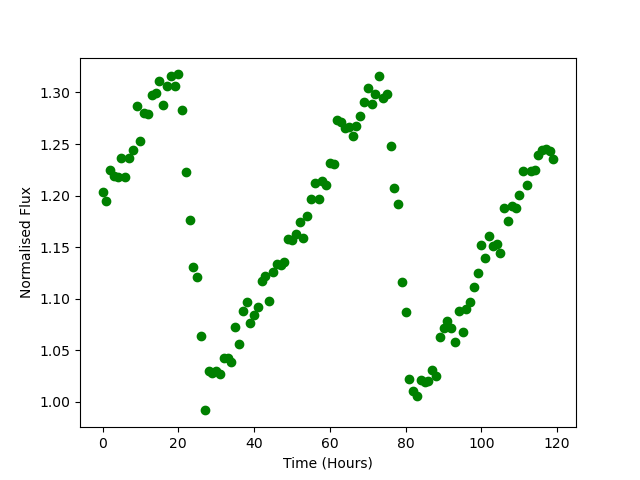

Source data for this figure (header and first rows):
Time, Flux
0.0, 1.203
1.0, 1.194
2.0, 1.225
3.0, 1.219
4.0, 1.218
5.0, 1.236
6.0, 1.218
7.0, 1.236
8.0, 1.245
9.0, 1.287
10.0, 1.253
11.0, 1.28
12.0, 1.279
13.0, 1.297
14.0, 1.299
15.0, 1.311
16.0, 1.288
17.0, 1.306
18.0, 1.316
19.0, 1.307
20.0, 1.318
21.0, 1.283
22.0, 1.223
23.0, 1.176
24.0, 1.13
25.0, 1.121
26.0, 1.064
27.0, 0.9914
28.0, 1.029
29.0, 1.028
30.0, 1.029
31.0, 1.027
32.0, 1.042
33.0, 1.042
34.0, 1.038
35.0, 1.072
36.0, 1.056
37.0, 1.088
38.0, 1.097
39.0, 1.077
40.0, 1.084
41.0, 1.092
42.0, 1.117
43.0, 1.121
44.0, 1.098
45.0, 1.125
46.0, 1.133
47.0, 1.132
48.0, 1.136
49.0, 1.158
50.0, 1.157
51.0, 1.163
52.0, 1.174
53.0, 1.158
54.0, 1.18
55.0, 1.197
56.0, 1.213
57.0, 1.197
58.0, 1.214
59.0, 1.21
... 60 more rows
